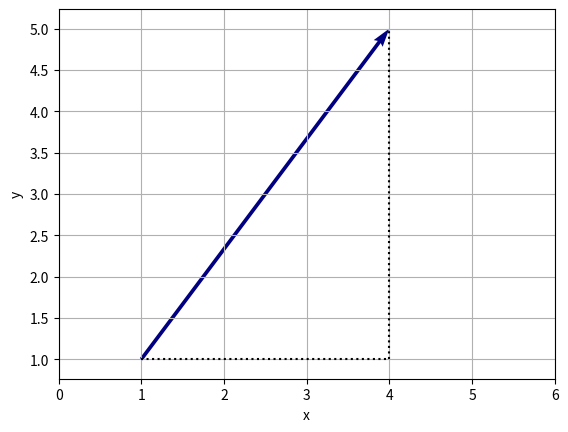

This figure's Python source:
# ID: ALG-U1-S1
# Libro: Alg. U1 · subtema 1.1: componentes del vector PQ, magnitud y angulo de direccion
# Repositorio: alg/u1_vectores/fragmentos/alg-u1-s1-componentes.py
import numpy as np
import matplotlib.pyplot as plt

P = np.array([1.0, 1.0])
Q = np.array([4.0, 5.0])
v = Q - P                              # componentes: llegada menos salida
print("PQ =", v)                       # [3. 4.]
print("magnitud =", np.linalg.norm(v))                 # 5.0
ang = np.degrees(np.arctan2(v[1], v[0]))   # arctan2 respeta el cuadrante
print("angulo con el eje x =", round(ang, 2), "grados")   # 53.13

w = np.array([-3.0, -4.0])             # misma magnitud, sentido opuesto
mal = np.degrees(np.arctan(w[1] / w[0]))
bien = np.degrees(np.arctan2(w[1], w[0]))
print("arctan(-4/-3) =", round(mal, 2))        # 53.13: mal
print("arctan2(-4, -3) =", round(bien, 2))     # -126.87

plt.quiver(*P, *v, angles="xy", scale_units="xy", scale=1, color="navy")
plt.plot([P[0], Q[0]], [P[1], P[1]], "k:")     # componente x
plt.plot([Q[0], Q[0]], [P[1], Q[1]], "k:")     # componente y
plt.axis("equal"); plt.xlim(0, 6); plt.ylim(0, 6)
plt.grid(True); plt.xlabel("x"); plt.ylabel("y"); plt.show()
